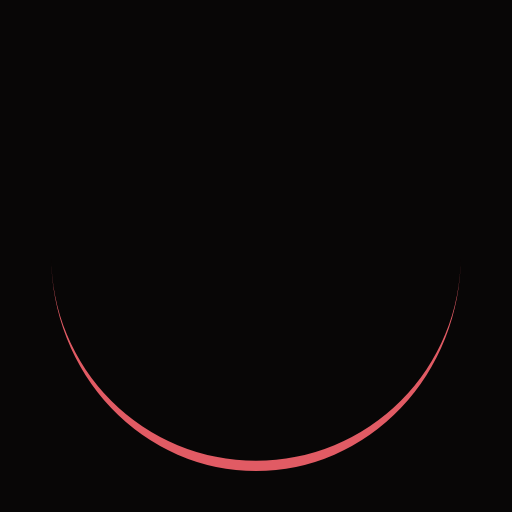
t = 0.00 s
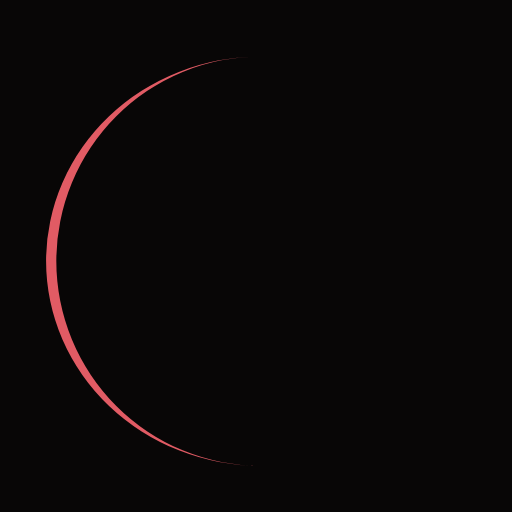
t = 0.25 s
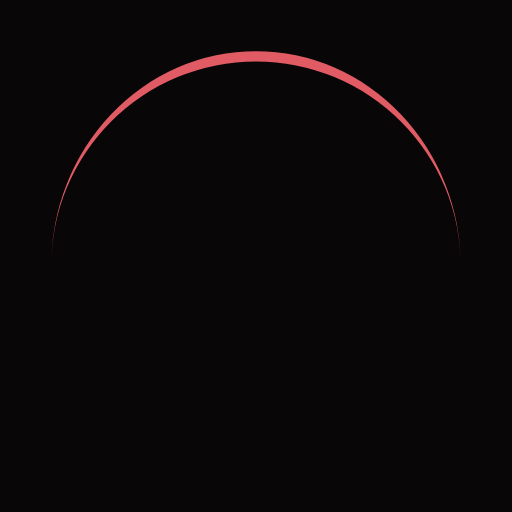
t = 0.50 s
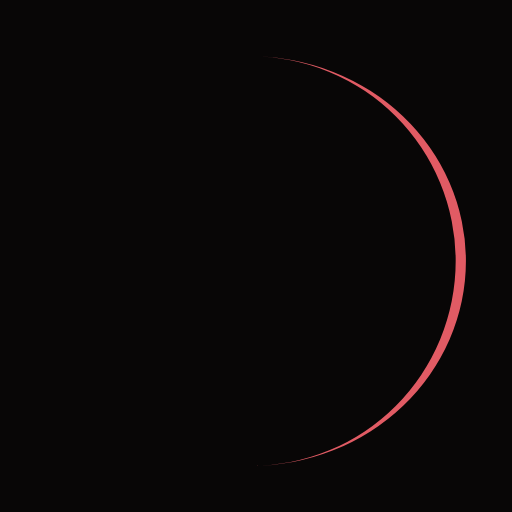
t = 0.75 s

The animated SVG that drew these frames (rendered in a browser with its animation timeline set to each time). Animation: 1 SMIL element (animateTransform=1); one cycle of 1.00 s, repeats indefinitely.

<svg xmlns="http://www.w3.org/2000/svg" viewBox="0 0 100 100" preserveAspectRatio="xMidYMid" width="200" height="200" style="shape-rendering: auto; display: block; background: rgb(8, 6, 6);" xmlns:xlink="http://www.w3.org/1999/xlink"><g><path stroke="none" fill="#e15b64" d="M10 50A40 40 0 0 0 90 50A40 42 0 0 1 10 50">
  <animateTransform values="0 50 51;360 50 51" keyTimes="0;1" repeatCount="indefinite" dur="1s" type="rotate" attributeName="transform"></animateTransform>
</path><g></g></g><!-- [ldio] generated by https://loading.io --></svg>
